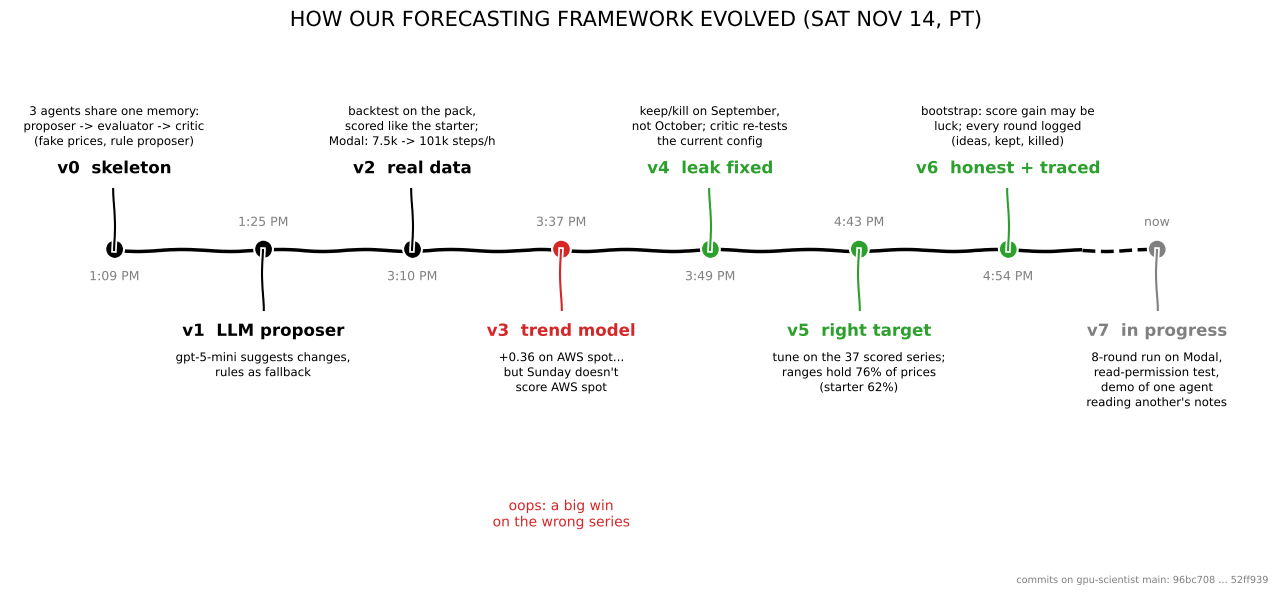

Source code (Python): (Note: this script raises an exception after producing the figure.)
"""Timeline of how the forecasting framework changed on Sat Nov 14 (PT), from the commits on main.

Usage: uv run --no-project --with matplotlib python -I docs/evolution.py [OUT_PNG]
Writes OUT_PNG (default docs/evolution.png).
"""
import sys
import matplotlib; matplotlib.use("Agg")
import matplotlib.pyplot as plt
plt.xkcd(scale=1, length=100, randomness=2)
fig, ax = plt.subplots(figsize=(13, 6))
steps = [
 ("1:09 PM", "v0  skeleton", "3 agents share one memory:\nproposer -> evaluator -> critic\n(fake prices, rule proposer)"),
 ("1:25 PM", "v1  LLM proposer", "gpt-5-mini suggests changes,\nrules as fallback"),
 ("3:10 PM", "v2  real data", "backtest on the pack,\nscored like the starter;\nModal: 7.5k -> 101k steps/h"),
 ("3:37 PM", "v3  trend model", "+0.36 on AWS spot...\nbut Sunday doesn't\nscore AWS spot"),
 ("3:49 PM", "v4  leak fixed", "keep/kill on September,\nnot October; critic re-tests\nthe current config"),
 ("4:43 PM", "v5  right target", "tune on the 37 scored series;\nranges hold 76% of prices\n(starter 62%)"),
 ("4:54 PM", "v6  honest + traced", "bootstrap: score gain may be\nluck; every round logged\n(ideas, kept, killed)"),
 ("now", "v7  in progress", "8-round run on Modal,\nread-permission test,\ndemo of one agent\nreading another's notes"),
]
xs = range(len(steps))
ax.plot([0, len(steps)-1.5], [0, 0], color="k", lw=2.5)
ax.plot([len(steps)-1.5, len(steps)-1], [0, 0], color="k", lw=2.5, ls="--")
for i, (t, name, what) in enumerate(steps):
    up = i % 2 == 0
    y = 1 if up else -1
    col = "tab:red" if i in (3,) else ("tab:green" if i in (4, 5, 6) else ("grey" if i == 7 else "k"))
    ax.plot([i], [0], "o", ms=11, color=col)
    ax.plot([i, i], [0, y*0.35], color=col, lw=1.5)
    ax.text(i, y*0.42, name, ha="center", va="bottom" if up else "top", fontsize=12, color=col, weight="bold")
    ax.text(i, y*0.42 + (0.17 if up else -0.17), what, ha="center", va="bottom" if up else "top", fontsize=8.5)
    ax.text(i, -0.12 if up else 0.12, t, ha="center", va="top" if up else "bottom", fontsize=9, color="grey")
ax.text(3, -1.45, "oops: a big win\non the wrong series", ha="center", va="top", fontsize=10, color="tab:red")
ax.set_xlim(-0.7, len(steps)-0.3); ax.set_ylim(-1.85, 1.25)
ax.axis("off")
ax.set_title("HOW OUR FORECASTING FRAMEWORK EVOLVED (SAT NOV 14, PT)", fontsize=15)
fig.text(0.99, 0.01, "commits on gpu-scientist main: 96bc708 ... 52ff939", ha="right", fontsize=7, color="grey")
fig.tight_layout(); fig.savefig(sys.argv[1] if len(sys.argv) > 1 else "docs/evolution.png", dpi=150)
